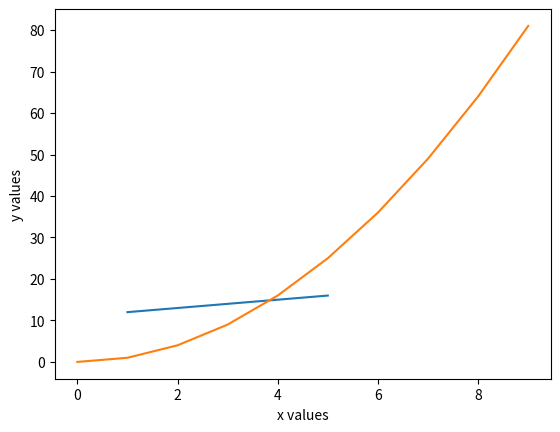

Generate this figure with matplotlib:
import matplotlib.pyplot as plt

x_list1 = [1,2,3,4,5]
y_list1 = [12,13,14,15,16]
x_list2 = [i for i in range(10)]
y_list2 = [i**2 for i in x_list2]

plt.plot(x_list1,y_list1, label = "test graph")
plt.plot(x_list2,y_list2, label = "test 2 graph")
plt.xlabel("x values")
plt.ylabel("y values")

plt.show()